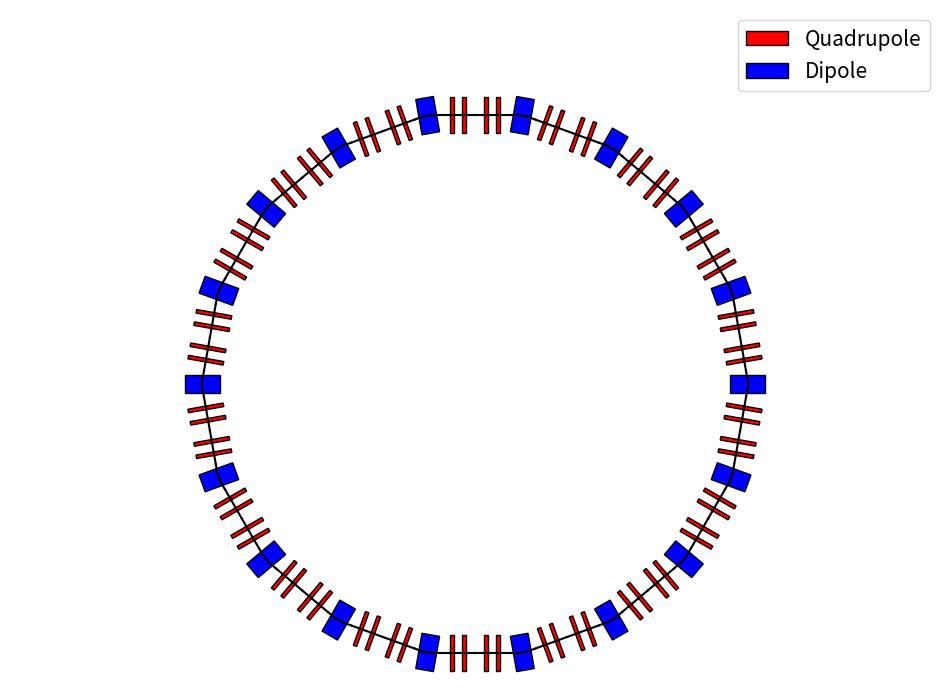

This chart was generated by the following Python code:
## Python file for visualizing Ring Geometry
## This file can be manipulated to add different elements as well
## The toughest part was in the dipoles to bend the trajectory and element placement, but other elements such as:
## Sextupoles, Octopoles can be added similar fashion way as in Quadrupoles.
## Currently included:
##      - Solenoids
##      - Quadrupoles
##      - Dipoles
## This python script can plot an accelerator ring lattice for visualizing the ring with elements.
## By defining a MAD-X like structure, Classes and Line element like cells, one can plot the ring visualization.
## Author: OluckyG
## Date: 08/07/2024


import matplotlib.pyplot as plt
import matplotlib.patches as patches
import numpy as np
## Defining Classes like Elements for Mad-X like structure
class Quad:
    def __init__(self, l):
        self.l = l
    def lelement(self):
        return self.l

class Solenoid:
    def __init__(self, l):
        self.l = l

    def lelement(self):
        return self.l

class Dipole:
    def __init__(self, l, angle):
        self.l = l
        self.angle = angle

    def lelement(self):
        return self.l, (self.angle * np.pi / 180)

class Drift:
    def __init__(self, l):
        self.l = l

    def lelement(self):
        return self.l

# Set up the figure and axis
fig, ax = plt.subplots(figsize=(12,9))

# Initial position and global angle
position = np.array([0.0, 0.0])
global_angle = 0.0  # Initial orientation (in radians)

# Define scale factor
scale_factor = 0.05

# Define elements
DD = Drift(l=0.5*scale_factor)
Q00 = Quad(l=0.2*scale_factor)
Q01 = Quad(l=0.2*scale_factor)
Q02 = Quad(l=0.2*scale_factor)
Q03 = Quad(l=0.2*scale_factor)
MB = Dipole(l=1.0*scale_factor,angle=20.0)
## Periodic cell
element_array = [DD,Q00,DD,Q01,DD,MB,DD,Q02,DD,Q03,DD]
## Full ring array
extended_TEST = element_array * 18

# Visualization loop
for element in extended_TEST:
    if isinstance(element, Drift): ## Checking for Drifts
        length = element.lelement()
        dx = length * np.cos(global_angle)
        dy = length * np.sin(global_angle)
        ax.plot([position[0], position[0] + dx], [position[1], position[1] + dy], 'k-')
        position[0] += dx
        position[1] += dy

    elif isinstance(element, (Solenoid, Quad)):
        length = element.lelement()
        dx = length * np.cos(global_angle)
        dy = length * np.sin(global_angle)
        ax.plot([position[0], position[0] + dx], [position[1], position[1] + dy], 'k-')
        
        # Center the rectangle on the trajectory line
        rect_center_x = position[0] + dx / 2
        rect_center_y = position[1] + dy / 2
        rect_width = length
        rect_height = 0.1  # Set height of the rectangle
        
        # Calculate bottom-left corner based on the center
        bottom_left_x = rect_center_x - rect_width / 2 * np.cos(global_angle) + rect_height / 2 * np.sin(global_angle)
        bottom_left_y = rect_center_y - rect_width / 2 * np.sin(global_angle) - rect_height / 2 * np.cos(global_angle)

        # Draw the rectangle with its center on the trajectory
        rect = patches.Rectangle(
            (bottom_left_x, bottom_left_y), 
            rect_width, rect_height, angle=np.degrees(global_angle), facecolor="red", edgecolor="black"
        )
        ax.add_patch(rect)
        
        position[0] += dx
        position[1] += dy

    elif isinstance(element, Dipole):
        length, total_angle = element.lelement()
        half_length = length / 2
        half_angle = total_angle / 2

        # First half of the dipole (straight)
        dx1 = half_length * np.cos(global_angle)
        dy1 = half_length * np.sin(global_angle)
        ax.plot([position[0], position[0] + dx1], [position[1], position[1] + dy1], 'k-')
        position[0] += dx1
        position[1] += dy1

        # Bend by half the total angle
        global_angle += half_angle

        # Second half of the dipole (straight)
        dx2 = half_length * np.cos(global_angle)
        dy2 = half_length * np.sin(global_angle)
        ax.plot([position[0], position[0] + dx2], [position[1], position[1] + dy2], 'k-')

        # Update position
        position[0] += dx2
        position[1] += dy2

        # Rectangle placement for dipole
        # Since the rectangle is centered, we need to find the midpoint
        rect_center_x = position[0] - dx2 / 2
        rect_center_y = position[1] - dy2 / 2
        rect_width = length
        rect_height = 0.1  # Set height of the rectangle

        # Calculate bottom-left corner based on the center
        bottom_left_x = rect_center_x - rect_width / 2 * np.cos(global_angle) + rect_height / 2 * np.sin(global_angle)
        bottom_left_y = rect_center_y - rect_width / 2 * np.sin(global_angle) - rect_height / 2 * np.cos(global_angle)

        # Draw the rectangle with its center on the trajectory
        diprect = patches.Rectangle(
            (bottom_left_x, bottom_left_y), 
            rect_width, rect_height, angle=np.degrees(global_angle), facecolor="blue", edgecolor="black"
        )
        ax.add_patch(diprect)

        # Complete the remaining half of the bend
        global_angle += half_angle

        # Ensure sufficient space between dipole and next element
        additional_dx = half_length * np.cos(global_angle)
        additional_dy = half_length * np.sin(global_angle)
        ax.plot([position[0], position[0] + additional_dx], [position[1], position[1] + additional_dy], 'k-')
        position[0] += additional_dx
        position[1] += additional_dy

# Create representative rectangles for the legend
legend_elements = [
    patches.Patch(facecolor='red', edgecolor='black', label='Quadrupole'),
    patches.Patch(facecolor='blue', edgecolor='black', label='Dipole')
]

# Add the legend
ax.legend(handles=legend_elements,loc="upper right",fontsize=15)

# Set the aspect ratio and limits
ax.set_aspect('equal')
ax.set_xlim(-1.3,1.3)
ax.set_ylim(-0.1, 1.8)

# Remove axis labels and ticks
ax.set_xticks([])
ax.set_yticks([])
ax.axis('off')

# Display the plot
plt.show()
# plt.savefig("QuadrupoledoubletRingVisualization.png")

